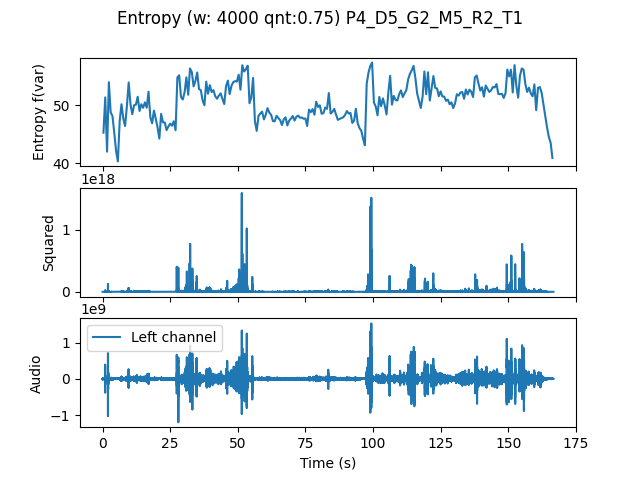

The data file committed next to this chart (first rows):
, t0, var
0.0, 0.0, 45.28
0.6667, 0.6667, 51.34
1.333, 1.333, 42.02
2.0, 2.0, 53.96
2.667, 2.667, 48.78
3.333, 3.333, 48.13
4.0, 4.0, 45.25
4.667, 4.667, 42.13
5.333, 5.333, 40.35
6.0, 6.0, 47.29
6.667, 6.667, 50.17
7.333, 7.333, 47.73
8.0, 8.0, 46.42
8.667, 8.667, 49.83
9.333, 9.333, 53.91
10.0, 10.0, 50.13
10.67, 10.67, 48.47
11.33, 11.33, 50
12.0, 12.0, 50.1
12.67, 12.67, 51.46
13.33, 13.33, 49.01
14.0, 14.0, 50.17
14.67, 14.67, 49.56
15.33, 15.33, 50.49
16.0, 16.0, 49.56
16.67, 16.67, 52.32
17.33, 17.33, 47.92
18.0, 18.0, 46.89
18.67, 18.67, 49.07
19.33, 19.33, 47.69
20.0, 20.0, 46.2
20.67, 20.67, 44.27
21.33, 21.33, 48.51
22.0, 22.0, 47.05
22.67, 22.67, 47.04
23.33, 23.33, 45.72
24.0, 24.0, 46.33
24.67, 24.67, 46.83
25.33, 25.33, 46.49
26.0, 26.0, 47.23
26.67, 26.67, 45.71
27.33, 27.33, 54.75
28.0, 28.0, 55.15
28.67, 28.67, 51.44
29.33, 29.33, 50.98
30.0, 30.0, 52.24
30.67, 30.67, 54.8
31.33, 31.33, 51.8
32.0, 32.0, 56.32
32.67, 32.67, 55.72
33.33, 33.33, 53.24
34.0, 34.0, 54.17
34.67, 34.67, 55.62
35.33, 35.33, 52.77
36.0, 36.0, 52.6
36.67, 36.67, 50.81
37.33, 37.33, 50
38.0, 38.0, 54.05
38.67, 38.67, 51.97
39.33, 39.33, 53.45
... 190 more rows
